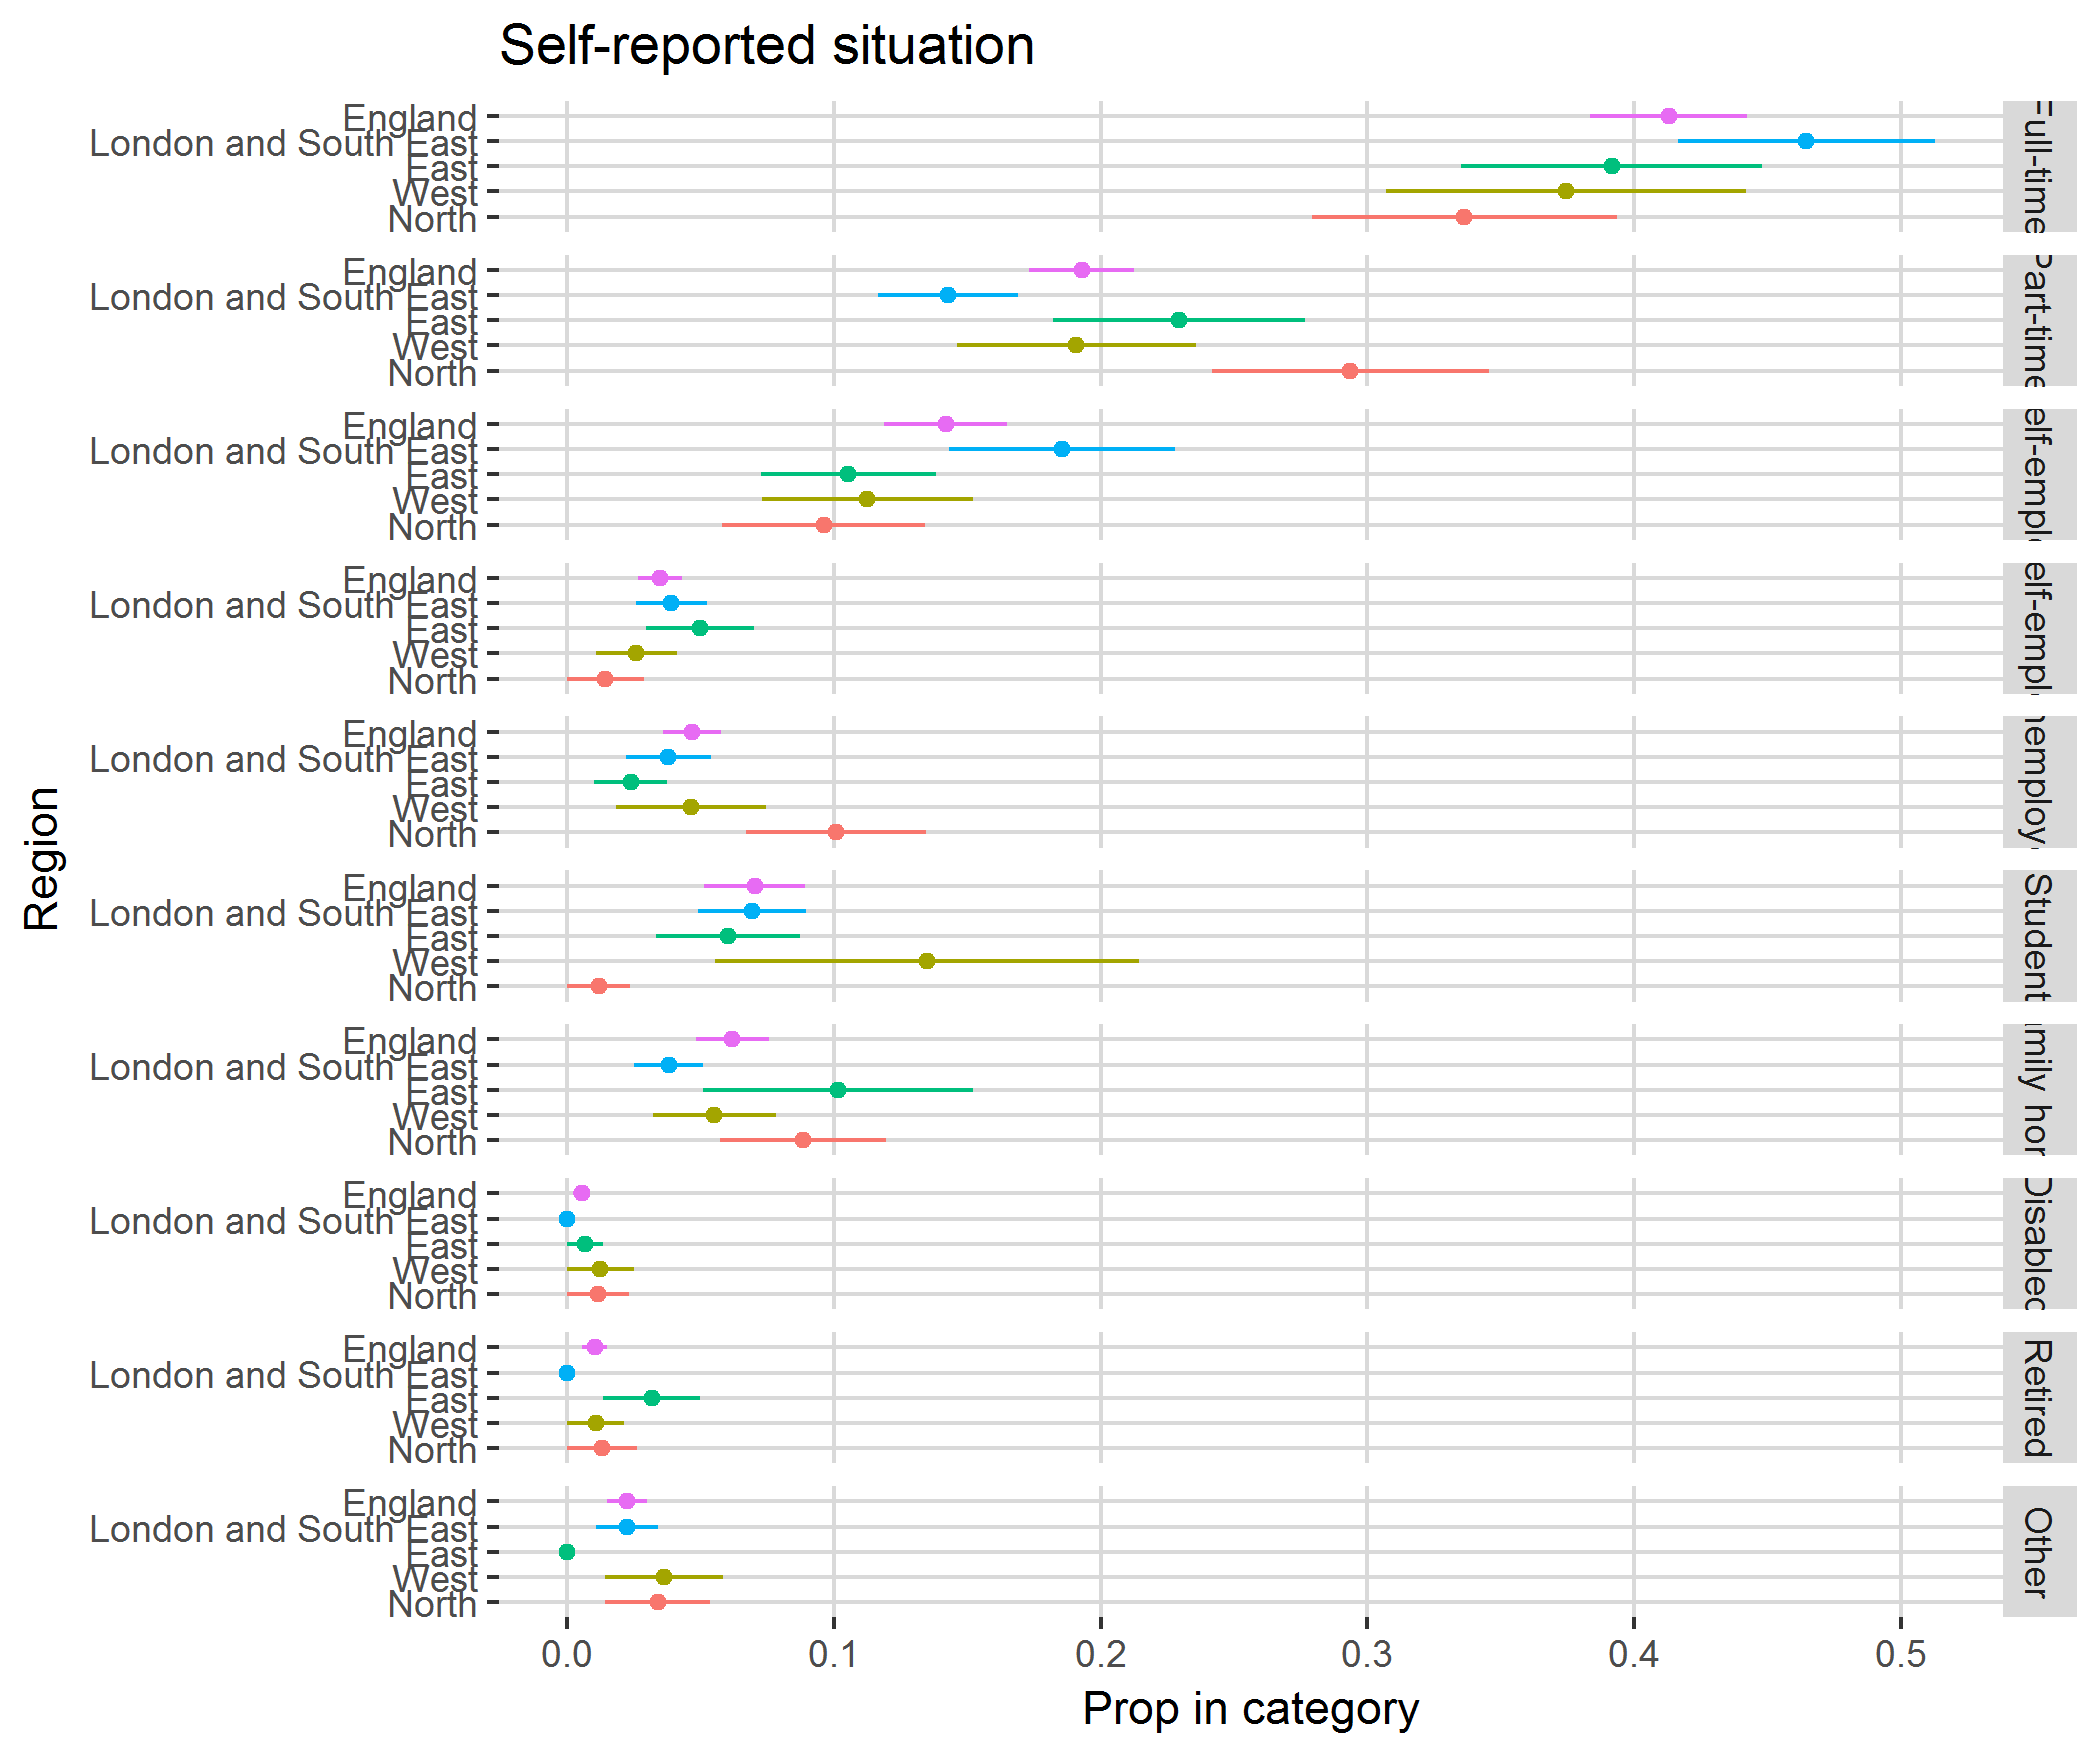

Values plotted in this chart, from the file beside it:
, region, category, svy_fun, SE
1, North, Full-time, 0.3362, 0.05714
2, North, Part-time, 0.2935, 0.05195
3, North, FT self-employed, 0.09619, 0.03795
4, North, PT self-employed, 0.01438, 0.01427
5, North, Unemployed, 0.1008, 0.03364
6, North, Student, 0.01188, 0.01182
7, North, Family home, 0.08833, 0.03109
8, North, Disabled, 0.01159, 0.01154
9, North, Retired, 0.01311, 0.01303
10, North, Other, 0.03391, 0.01959
11, West, Full-time, 0.3744, 0.06737
12, West, Part-time, 0.1909, 0.04463
13, West, FT self-employed, 0.1125, 0.03953
14, West, PT self-employed, 0.02597, 0.01512
15, West, Unemployed, 0.04649, 0.02799
16, West, Student, 0.1349, 0.07941
17, West, Family home, 0.05523, 0.02308
18, West, Disabled, 0.01248, 0.01245
19, West, Retired, 0.01066, 0.01066
20, West, Other, 0.03636, 0.02206
21, East, Full-time, 0.3915, 0.05649
22, East, Part-time, 0.2294, 0.04713
23, East, FT self-employed, 0.1055, 0.03266
24, East, PT self-employed, 0.04968, 0.02025
25, East, Unemployed, 0.0238, 0.01372
26, East, Student, 0.06023, 0.0269
27, East, Family home, 0.1014, 0.05058
28, East, Disabled, 0.006778, 0.006779
29, East, Retired, 0.03166, 0.01823
30, East, Other, 0, 0
31, London and South East, Full-time, 0.4645, 0.04809
32, London and South East, Part-time, 0.1428, 0.02627
33, London and South East, FT self-employed, 0.1854, 0.04241
34, London and South East, PT self-employed, 0.03912, 0.01326
35, London and South East, Unemployed, 0.03801, 0.01579
36, London and South East, Student, 0.06945, 0.02023
37, London and South East, Family home, 0.03811, 0.01295
38, London and South East, Disabled, 0, 0
39, London and South East, Retired, 0, 0
40, London and South East, Other, 0.02256, 0.0117
41, England, Full-time, 0.4129, 0.02952
42, England, Part-time, 0.193, 0.01968
43, England, FT self-employed, 0.1419, 0.02298
44, England, PT self-employed, 0.03481, 0.008109
45, England, Unemployed, 0.04685, 0.01081
46, England, Student, 0.07042, 0.01894
47, England, Family home, 0.06184, 0.01368
48, England, Disabled, 0.005497, 0.003244
49, England, Retired, 0.01032, 0.004634
50, England, Other, 0.02247, 0.007432
